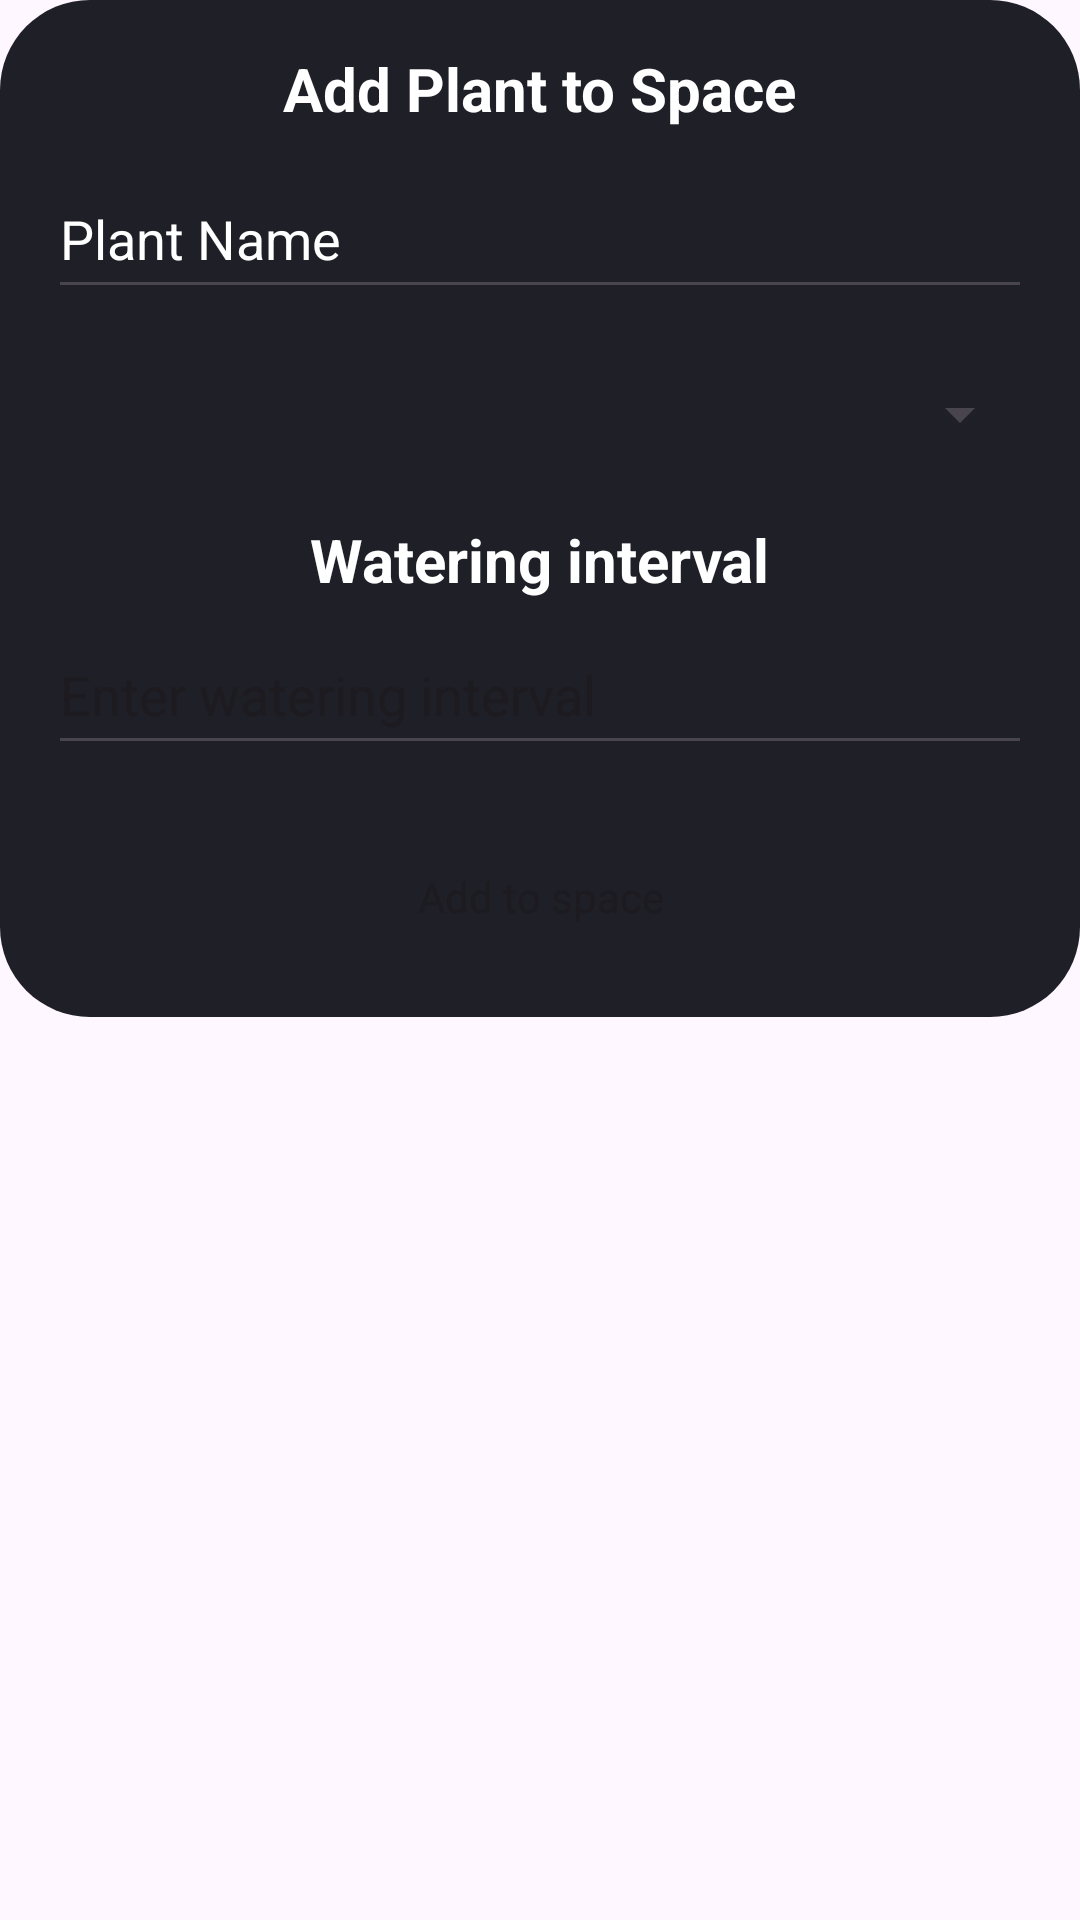

This screen was rendered from an Android layout file. Write that file and the resources it references.
<!-- AndroidManifest.xml: application theme Theme.WaterMyPlants -->
<!-- res/layout/add_to_space_dialog_with_int.xml -->
<RelativeLayout xmlns:android="http://schemas.android.com/apk/res/android"
    android:layout_width="match_parent"
    android:layout_height="wrap_content">
    <LinearLayout
        android:layout_width="match_parent"
        android:layout_height="wrap_content"
        android:orientation="vertical"
        android:id="@+id/linearLayout"
        android:padding="16dp"
        android:background="@drawable/rounded_square"
        android:backgroundTint="@color/darkerGray">

        <TextView
            android:layout_width="wrap_content"
            android:layout_height="wrap_content"
            android:text="@string/add_plant_to_space"
            android:textStyle="bold"
            android:textSize="20sp"
            android:layout_gravity="center"
            android:textColor="@color/white"
            />

        <EditText
            android:id="@+id/plantNameEditText"
            android:layout_width="match_parent"
            android:layout_height="50dp"
            android:inputType="text"
            android:hint="@string/plant_name"
            android:textColorHint="@color/lightslategray"
            android:textColor="@color/white"
            android:textSize="18sp"
            android:layout_marginTop="10dp"
            />

        <Spinner
            android:layout_width="match_parent"
            android:layout_height="50dp"
            android:id="@+id/spinner"
            android:layout_marginTop="10dp"
            />

        <TextView
            android:layout_width="wrap_content"
            android:layout_height="wrap_content"
            android:text="@string/watering_interval"
            android:layout_gravity="center"
            android:textStyle="bold"
            android:textColor="@color/white"
            android:textSize="20sp"
            android:layout_marginTop="10dp"/>

        <EditText
            android:id="@+id/intervalEditText"
            android:layout_width="match_parent"
            android:hint="@string/enter_watering_interval"
            android:textColorHint="@color/lightslategray"
            android:layout_height="50dp"
            android:inputType="number"
            android:layout_marginTop="5dp"
            />

        <Button
            style="?attr/buttonBarStyle"
            android:backgroundTint="@color/lightSeaGreen"
            android:id="@+id/buttonSubmit"
            android:layout_marginTop="20dp"
            android:layout_gravity="center"
            android:layout_width="wrap_content"
            android:layout_height="wrap_content"
            android:text="@string/add_to_space"/>
    </LinearLayout>

    <ProgressBar
        android:layout_width="wrap_content"
        android:layout_height="wrap_content"
        android:layout_centerInParent="true"
        android:visibility="gone"
        android:id="@+id/progressBar"
        />
</RelativeLayout>
<!-- resources referenced by this layout -->
<resources>
  <color name="darkerGray">#1F1F27</color>
  <color name="lightSeaGreen">#04BF94</color>
  <color name="white">#FFFFFFFF</color>
  <!-- drawable rounded_square (drawable) -->
  <?xml version="1.0" encoding="utf-8"?>
  <shape android:shape="rectangle" xmlns:android="http://schemas.android.com/apk/res/android">
      <corners android:radius="30dp" />
  </shape>
  <string name="add_plant_to_space">Add Plant to Space</string>
  <string name="add_to_space">Add to space</string>
  <string name="enter_watering_interval">Enter watering interval</string>
  <string name="plant_name">Plant Name</string>
  <string name="watering_interval">Watering interval</string>
  <style name="Theme.WaterMyPlants" parent="Base.Theme.WaterMyPlants" />
  <style name="Base.Theme.WaterMyPlants" parent="Theme.Material3.DayNight.NoActionBar">
          
          
      </style>
</resources>
